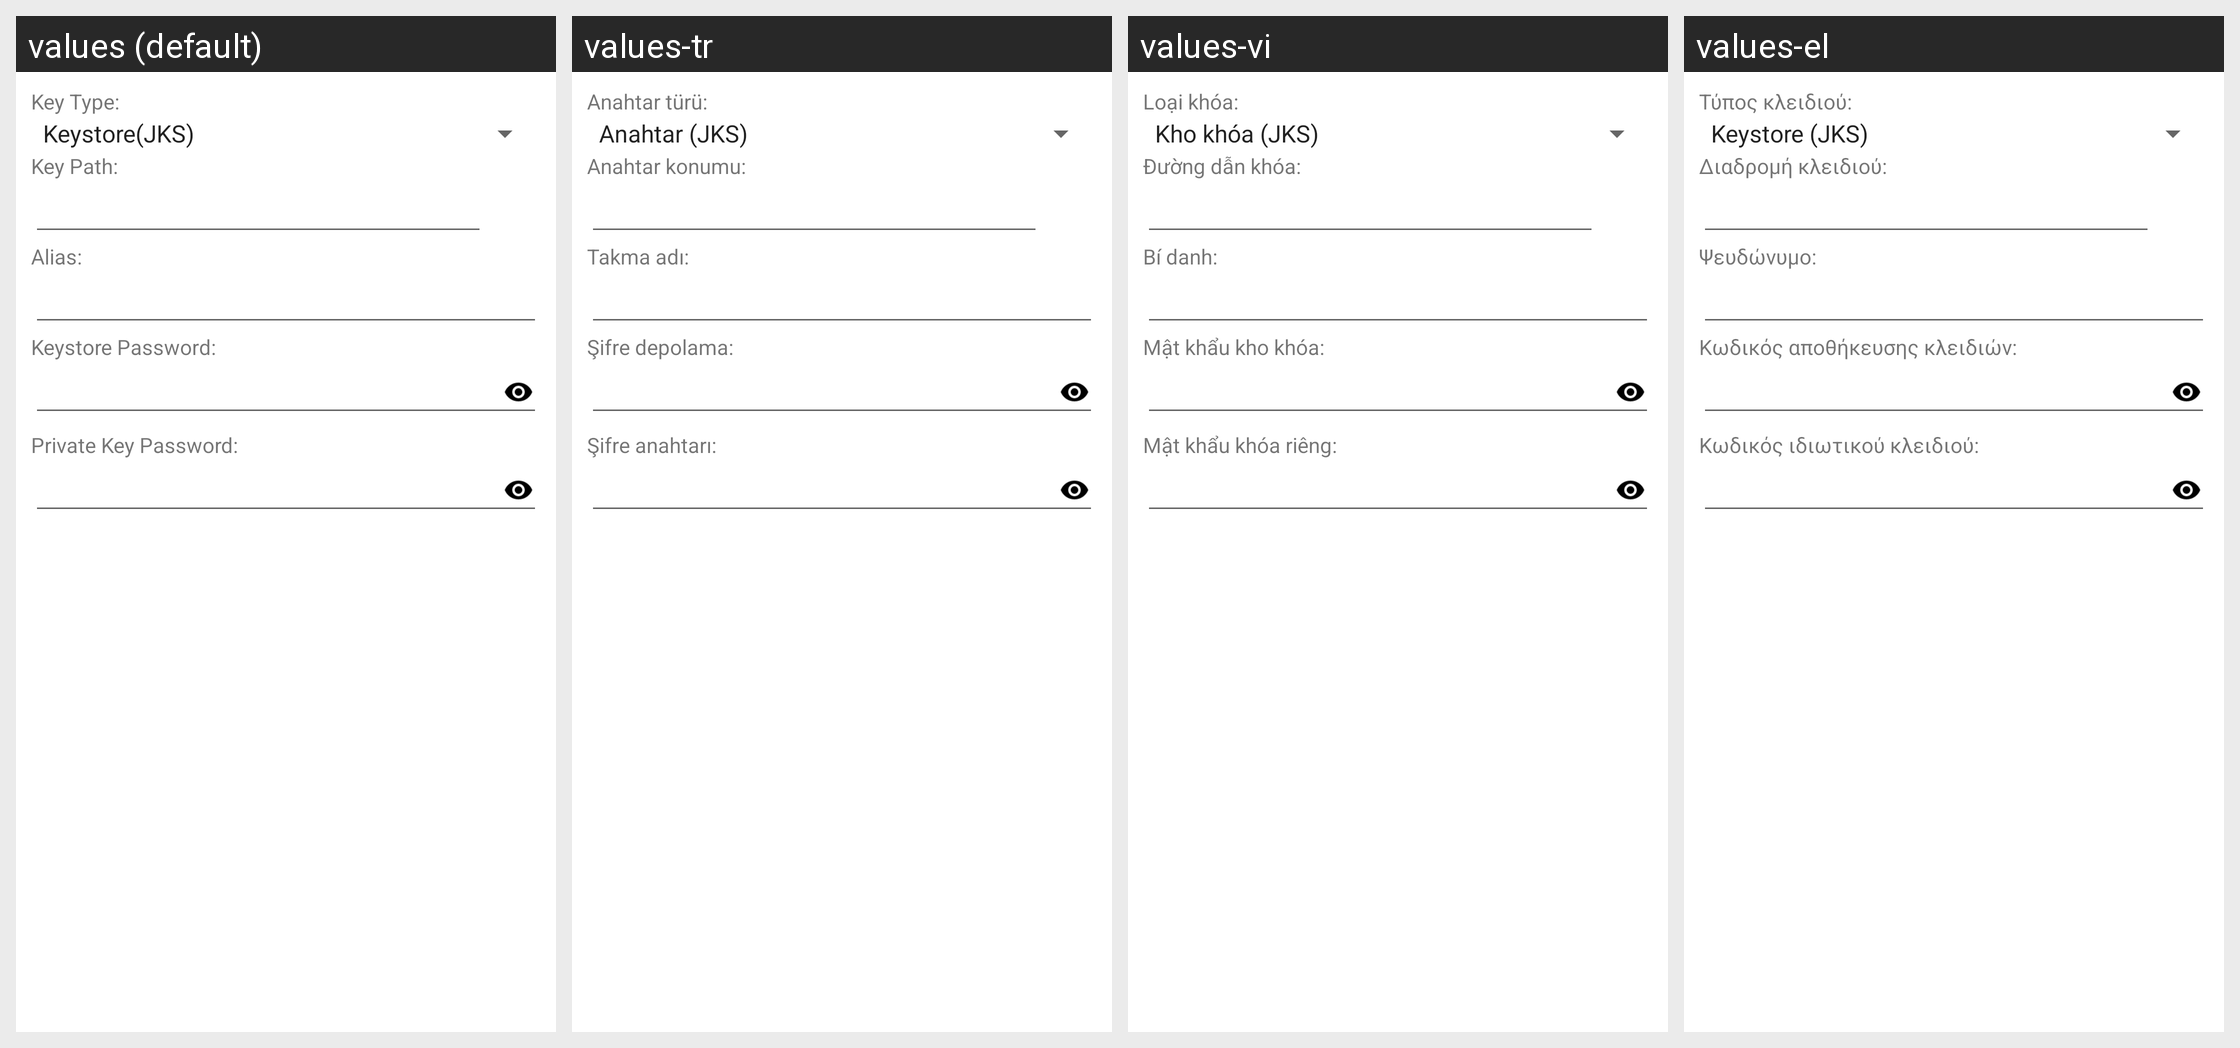

For this localized Android screen grid, give each drawn string resource with its value in every locale shown.
Android screen res/layout/keystore.xml rendered under 4 locales, left to right: values (default), values-tr, values-vi, values-el. Device: Nexus 5 (rendered at 1080×1920; each locale shown at half size, 540×960, under a caption strip naming it); theme Theme.MaterialComponents.DayNight.NoActionBar.
Other locales in the repository, not shown: values-ar, values-bg, values-cs, values-de, values-es, values-fa, values-fr, values-he, values-hu, values-in, values-it, values-iw, values-ja, values-ko, values-lt, values-my, values-pl, values-pt, values-ro, values-ru, values-sq, values-uk, values-uz, values-zh.
Strings drawn on this screen, with the default value and each locale's value (text and hints the layout hard-codes, and strings that could not be matched under every locale, appear in the picture but are not listed):

key_type
  values: Key Type:
  values-tr: Anahtar türü:
  values-vi: Loại khóa:
  values-el: Τύπος κλειδιού:

key_path
  values: Key Path:
  values-tr: Anahtar konumu:
  values-vi: Đường dẫn khóa:
  values-el: Διαδρομή κλειδιού:

key_alias
  values: Alias:
  values-tr: Takma adı:
  values-vi: Bí danh:
  values-el: Ψευδώνυμο:

store_pass
  values: Keystore Password:
  values-tr: Şifre depolama:
  values-vi: Mật khẩu kho khóa:
  values-el: Κωδικός αποθήκευσης κλειδιών:

key_pass
  values: Private Key Password:
  values-tr: Şifre anahtarı:
  values-vi: Mật khẩu khóa riêng:
  values-el: Κωδικός ιδιωτικού κλειδιού:
